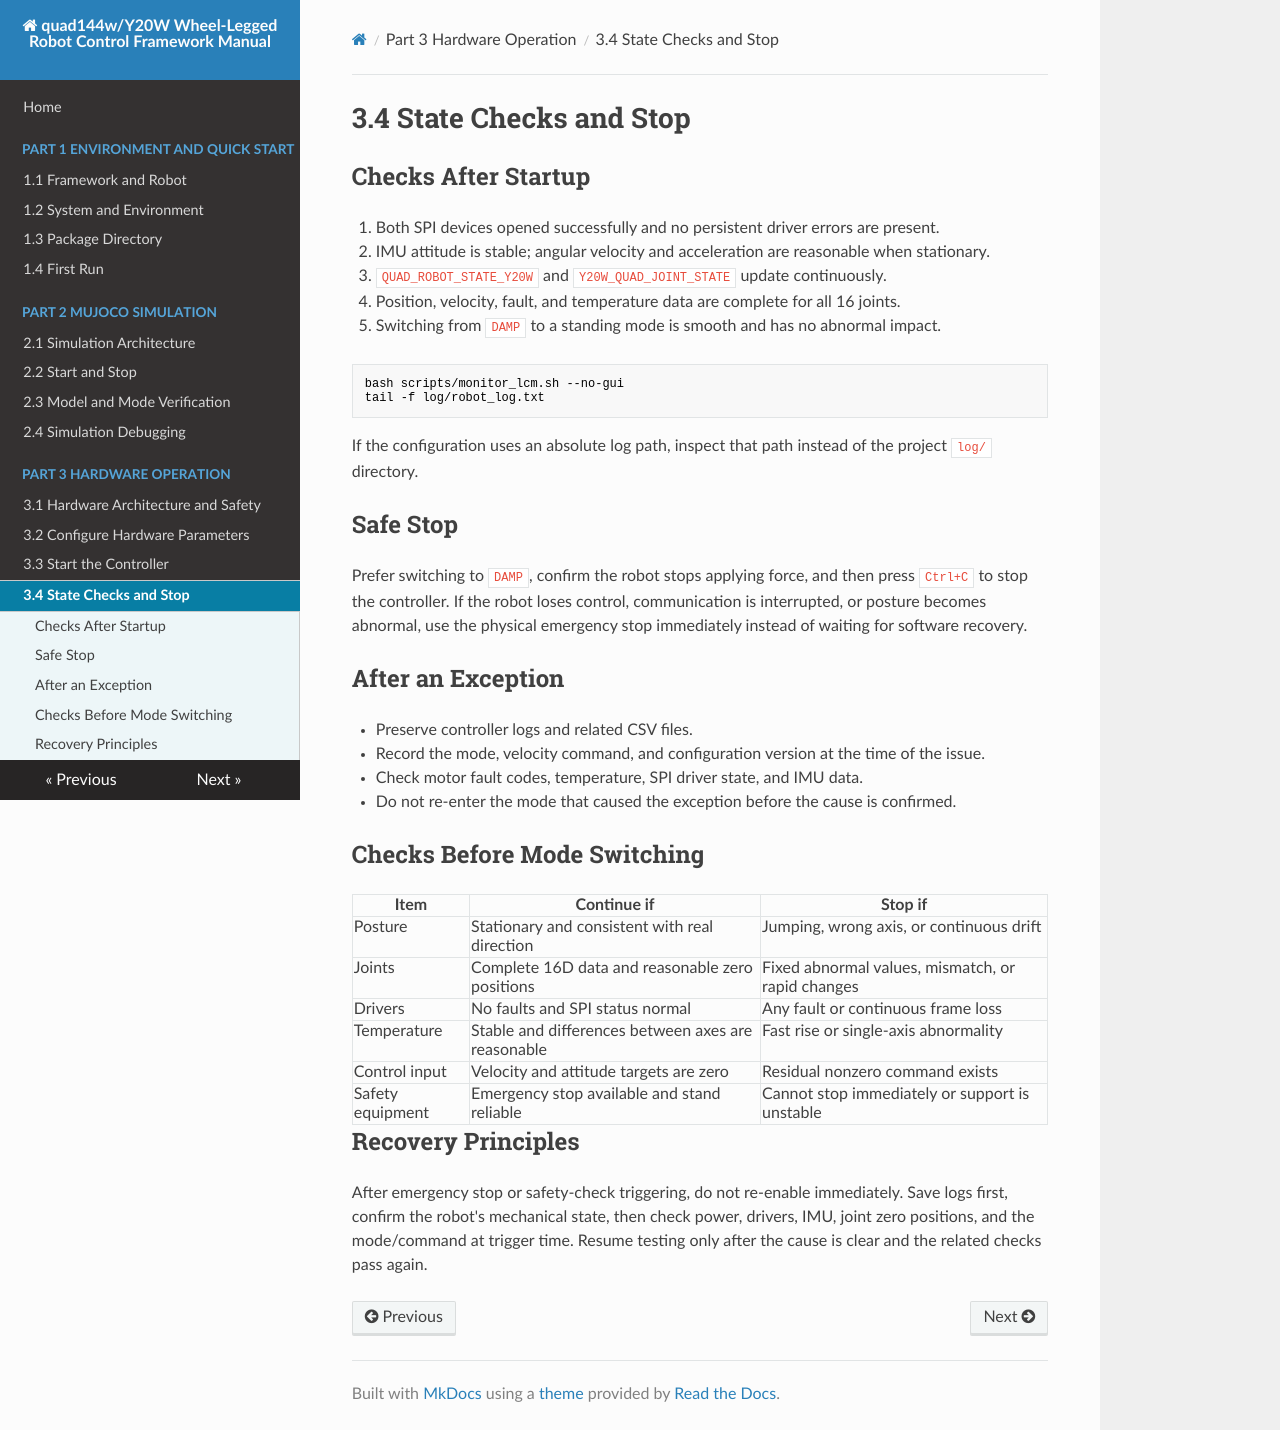

repository: YoboticsHub/yobotics_quad144w · page: part-3-hardware/4.runtime-checks.html · generator: mkdocs

# 3.4 状态检查与停止

## 启动后检查

1. SPI 两路设备成功打开，没有持续驱动错误。
2. IMU 姿态稳定，静止时角速度与加速度合理。
3. `QUAD_ROBOT_STATE_Y20W` 和 `Y20W_QUAD_JOINT_STATE` 持续更新。
4. 16 个关节的位置、速度、故障与温度数据完整。
5. 从 `DAMP` 到站立模式的切换平稳，没有异常冲击。

```bash
bash scripts/monitor_lcm.sh --no-gui
tail -f log/robot_log.txt
```

配置中使用绝对日志路径时，应查看对应路径而不是项目内 `log/`。

## 安全停止

优先切换到 `DAMP`，确认机器人停止施力后按 `Ctrl+C` 结束控制器。失控、通信中断或姿态异常时立即使用物理急停，不等待软件自行恢复。

## 异常后的处理

- 保留控制器日志和相关 CSV。
- 记录发生问题时的模式、速度命令和配置版本。
- 检查电机故障码、温度、SPI driver 状态和 IMU 数据。
- 原因未确认前不要重复进入导致异常的模式。

## 模式切换前检查

| 项目 | 允许继续 | 必须停止 |
| --- | --- | --- |
| 姿态 | 静止且与实际方向一致 | 跳变、轴向错误或持续漂移 |
| 关节 | 16 维完整，零位合理 | 固定异常值、错位或高速变化 |
| 驱动 | 无故障，SPI 状态正常 | 任一故障或持续丢帧 |
| 温度 | 稳定且各轴差异合理 | 快速上升或单轴异常 |
| 控制输入 | 速度、姿态目标为零 | 存在残留非零命令 |
| 安全设备 | 急停可用、支架可靠 | 无法立即停止或支撑不稳 |

## 恢复原则

触发急停或安全检查后，不要立即重新使能。先保存日志，确认机器人机械状态，再依次检查供电、驱动、IMU、关节零位和触发时的模式/命令。只有原因明确且相关检查重新通过后才能恢复测试。
